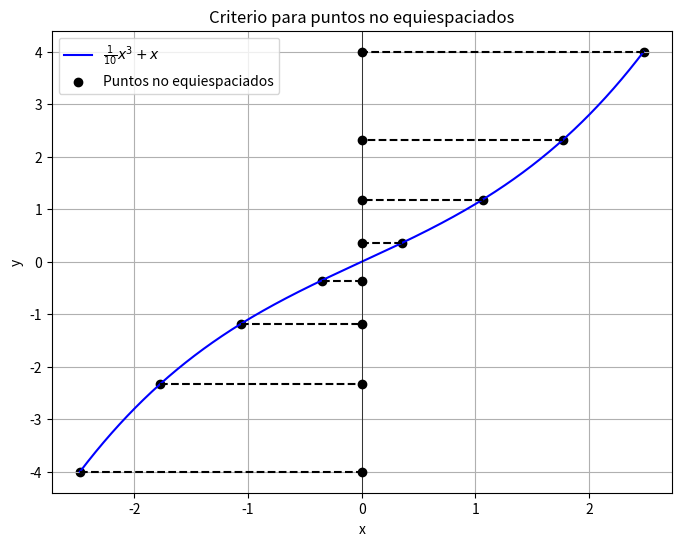

Python code for this plot:
import numpy as np
import matplotlib.pyplot as plt

# # Definir los ángulos equiespaciados para los puntos en la circunferencia
# num_puntos = 100
# angulos_circunferencia = np.linspace(np.pi, 2*np.pi, num_puntos)

# # Coordenadas de los puntos en la circunferencia unitaria
# x_circunferencia = np.cos(angulos_circunferencia)
# y_circunferencia = np.sin(angulos_circunferencia)

# # Definir los puntos equiespaciados en el círculo
# num_puntos_equispaciados = 10
# angulos_puntos = np.linspace(np.pi, 2*np.pi, num_puntos_equispaciados)
# x_puntos = np.cos(angulos_puntos)
# y_puntos = np.sin(angulos_puntos)

# # Calcular el coseno de cada punto
# cosenos_puntos = np.cos(angulos_puntos)

# # Calcular las coordenadas del punto de intersección
# x_interseccion = 1
# y_interseccion = np.cos(np.pi/10)

# # Crear el gráfico con proporción cuadrada
# plt.figure(figsize=(6, 6))

# # Graficar la circunferencia unitaria suave
# plt.plot(x_circunferencia, y_circunferencia, 'g-', label='Circunferencia unitaria')

# # Graficar los puntos sobre la circunferencia
# plt.scatter(x_puntos, y_puntos, color='green', zorder=3)

# # Graficar los puntos equiespaciados sobre el eje x
# plt.scatter(cosenos_puntos, np.zeros_like(cosenos_puntos), color='green', zorder=3)

# # Graficar las líneas que conectan los puntos
# for i in range(num_puntos_equispaciados):
#     plt.plot([cosenos_puntos[i], cosenos_puntos[i]], [0, y_puntos[i]], 'g--', zorder=1)

# # Graficar la línea del eje x
# plt.axhline(y=0, color='black', linestyle='-', linewidth=1, zorder=1)

# # Configurar límites de los ejes
# plt.xlim(-1.2, 1.2)
# plt.ylim(-1.2, 1.2)

# # Configurar etiquetas y título
# plt.xlabel('x')
# plt.ylabel('y')
# plt.title('Efecto de función coseno sobre la circunferencia unitaria')
# plt.legend()

# # Mostrar el gráfico
# plt.grid(True)
# plt.show()



# Definir la función
# def funcion(x):
#     return (1/10) * x**3 + x

# # Generar valores para x
# x = np.linspace(-4, 4, 1000)

# # Calcular los valores de y usando la función
# y = funcion(x)

# # Graficar la función
# plt.figure(figsize=(8, 6))
# plt.plot(x, y, label=r'$\frac{1}{10}x^3 + x$', color='blue')
# plt.xlabel('x')
# plt.ylabel('y')

# plt.scatter(np.linspace(-4, 4, 8), funcion(np.linspace(-4, 4, 8)), color='red', label='Puntos equiespaciados')
# # plt.title('Gráfico de la función $\frac{1}{10}x^3 + x$')
# plt.legend()
# plt.grid(True)
# plt.show()

# Definir la función
def funcion(x):
    return (1/10) * x**3 + x

# Generar valores para x
x = np.linspace(-2.478136535, 2.478136535, 1000)

# Calcular los valores de y usando la función
y = funcion(x)

# Puntos equiespaciados
x_points = np.linspace(-2.478136535, 2.478136535, 8 )
y_points = funcion(x_points)

# Graficar la función y los puntos
plt.figure(figsize=(8, 6))
plt.plot(x, y, label=r'$\frac{1}{10}x^3 + x$', color='blue')
plt.scatter(x_points, y_points, color='k', label='Puntos no equiespaciados')

# Proyección de los puntos sobre el eje y y marcar el eje
for i in range(len(x_points)):
    plt.plot([x_points[i], 0], [y_points[i], y_points[i]], linestyle='--', color='k')
    plt.scatter([0], [y_points[i]], color='black', zorder=5)  # Marcar el eje y

plt.axvline(0, color='black', linewidth=0.5)  # Línea vertical en x=0
plt.xlabel('x')
plt.ylabel('y')
plt.title('Criterio para puntos no equiespaciados')
plt.legend()
plt.grid(True)
plt.show()